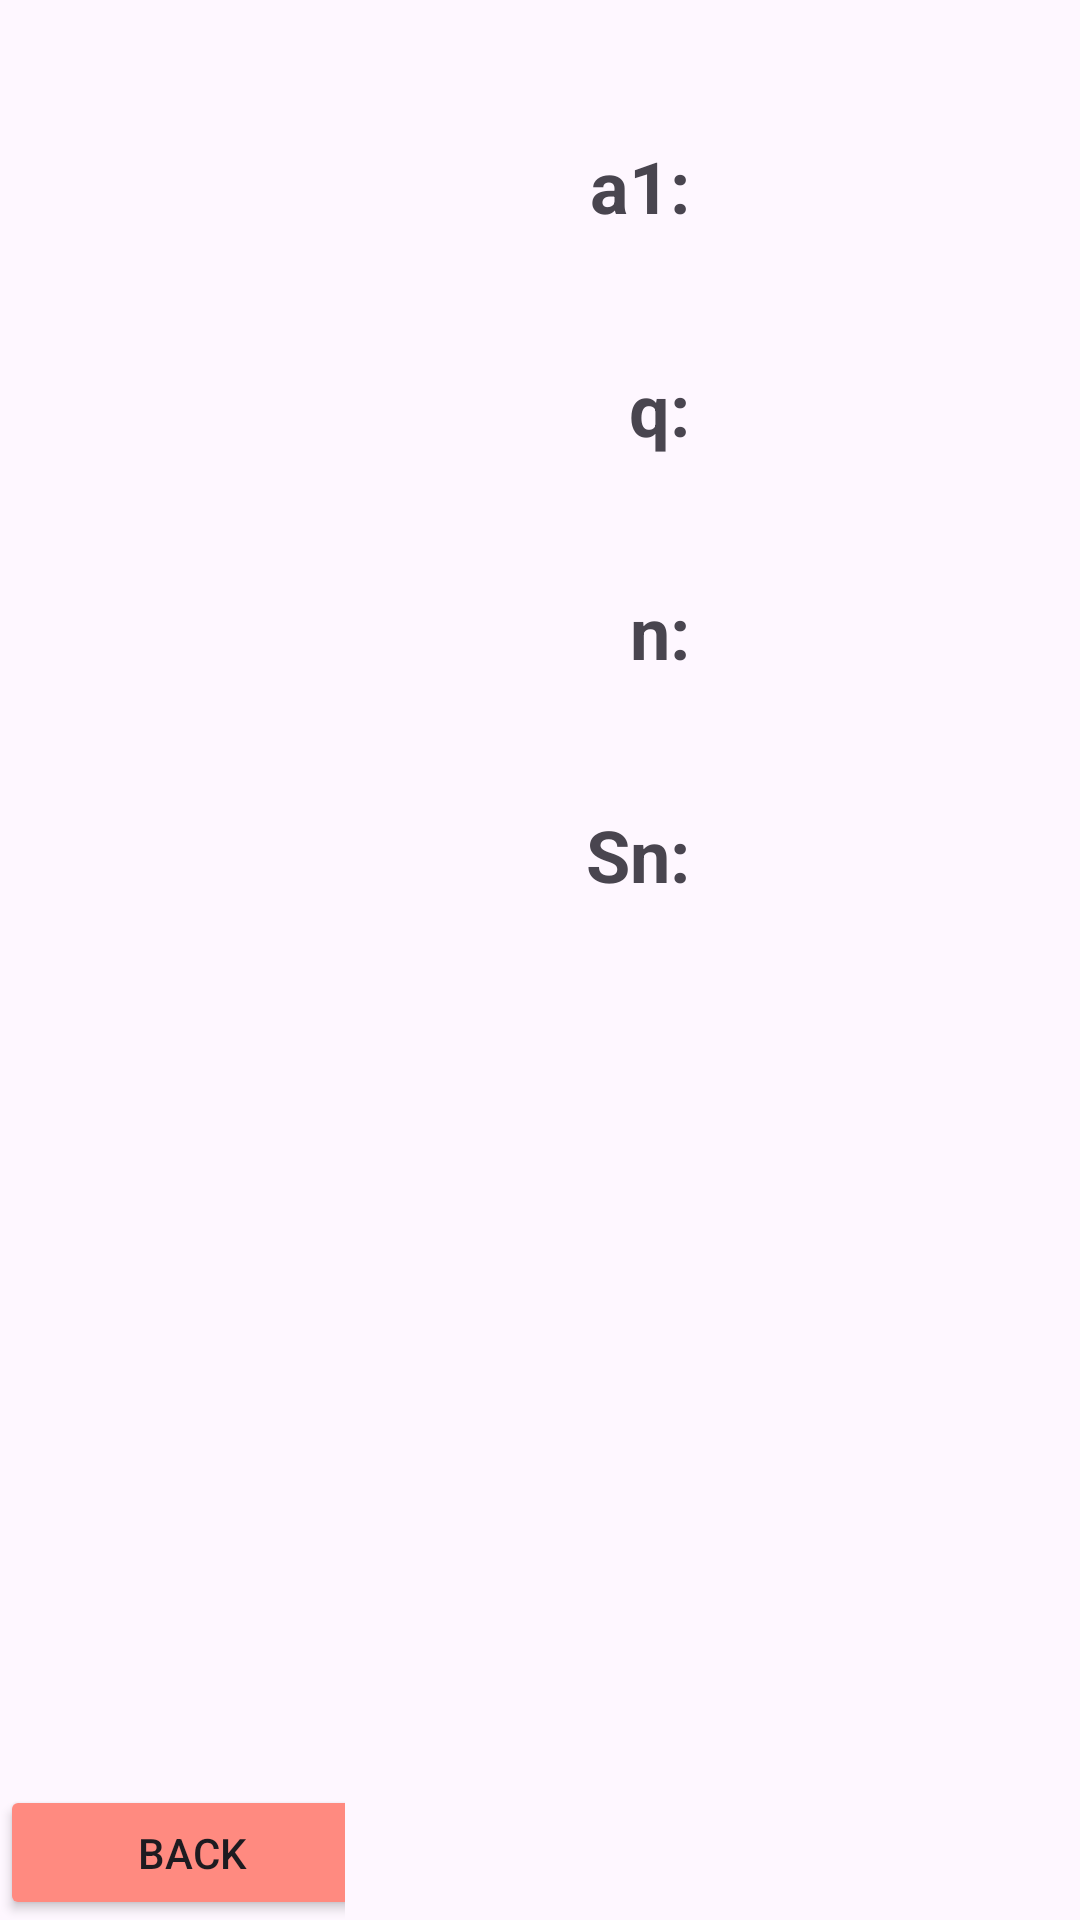

Layout XML and referenced resources for this Android screen:
<!-- AndroidManifest.xml: application theme Theme.ListViewSeries -->
<!-- res/layout/activity_2.xml -->
<?xml version="1.0" encoding="utf-8"?>
<LinearLayout xmlns:android="http://schemas.android.com/apk/res/android"
    xmlns:app="http://schemas.android.com/apk/res-auto"
    xmlns:tools="http://schemas.android.com/tools"
    android:id="@+id/main"
    android:layout_width="match_parent"
    android:layout_height="match_parent"
    tools:context=".Activity2">

    <LinearLayout
        android:layout_width="0dp"
        android:layout_height="match_parent"
        android:layout_weight="32"
        android:orientation="vertical">

        <ListView
            android:id="@+id/lv"
            android:layout_width="match_parent"
            android:layout_height="0dp"
            android:layout_weight="88" />

        <Space
            android:layout_width="match_parent"
            android:layout_height="0dp"
            android:layout_weight="5" />

        <Button
            android:layout_width="128dp"
            android:layout_height="0dp"
            android:layout_gravity="bottom|left"
            android:layout_weight="7"
            android:backgroundTint="#FF8A80"
            android:gravity="center"
            android:onClick="clickedBack"
            android:text="BACK"
            app:iconTint="#FF8A80" />
    </LinearLayout>

    <LinearLayout
        android:layout_width="0dp"
        android:layout_height="match_parent"
        android:layout_weight="32"
        android:orientation="vertical">

        <Space
            android:layout_width="match_parent"
            android:layout_height="0dp"
            android:layout_weight="5" />

        <TextView
            android:layout_width="wrap_content"
            android:layout_height="0dp"
            android:layout_gravity="right"
            android:layout_weight="10"
            android:gravity="center"
            android:text="a1:"
            android:textSize="24sp"
            android:textStyle="bold" />

        <Space
            android:layout_width="match_parent"
            android:layout_height="0dp"
            android:layout_weight="2" />

        <TextView
            android:id="@+id/tvDorQ"
            android:layout_width="wrap_content"
            android:layout_height="0dp"
            android:layout_gravity="right"
            android:layout_weight="10"
            android:gravity="center"
            android:text="q:"
            android:textSize="24sp"
            android:textStyle="bold" />

        <Space
            android:layout_width="match_parent"
            android:layout_height="0dp"
            android:layout_weight="2" />

        <TextView
            android:layout_width="wrap_content"
            android:layout_height="0dp"
            android:layout_gravity="right"
            android:layout_weight="10"
            android:gravity="center"
            android:text="n:"
            android:textSize="24sp"
            android:textStyle="bold" />

        <Space
            android:layout_width="match_parent"
            android:layout_height="0dp"
            android:layout_weight="2" />

        <TextView
            android:layout_width="wrap_content"
            android:layout_height="0dp"
            android:layout_gravity="right"
            android:layout_weight="10"
            android:gravity="center"
            android:text="Sn:"
            android:textSize="24sp"
            android:textStyle="bold" />

        <Space
            android:layout_width="match_parent"
            android:layout_height="0dp"
            android:layout_weight="52" />
    </LinearLayout>

    <Space
        android:layout_width="0dp"
        android:layout_height="match_parent"
        android:layout_weight="4" />

    <LinearLayout
        android:layout_width="0dp"
        android:layout_height="match_parent"
        android:layout_weight="32"
        android:orientation="vertical">

        <Space
            android:layout_width="match_parent"
            android:layout_height="0dp"
            android:layout_weight="5" />

        <TextView
            android:id="@+id/tvA1"
            android:layout_width="wrap_content"
            android:layout_height="0dp"
            android:layout_gravity="left"
            android:layout_weight="10"
            android:gravity="center"
            android:textSize="24sp"
            android:textStyle="bold" />

        <Space
            android:layout_width="match_parent"
            android:layout_height="0dp"
            android:layout_weight="2" />

        <TextView
            android:id="@+id/tvDifference"
            android:layout_width="wrap_content"
            android:layout_height="0dp"
            android:layout_gravity="left"
            android:layout_weight="10"
            android:gravity="left"
            android:textSize="24sp"
            android:textStyle="bold" />

        <Space
            android:layout_width="match_parent"
            android:layout_height="0dp"
            android:layout_weight="2" />

        <TextView
            android:id="@+id/tvN"
            android:layout_width="wrap_content"
            android:layout_height="0dp"
            android:layout_gravity="left"
            android:layout_weight="10"
            android:gravity="center"
            android:textSize="24sp"
            android:textStyle="bold" />

        <Space
            android:layout_width="match_parent"
            android:layout_height="0dp"
            android:layout_weight="2" />

        <TextView
            android:id="@+id/tvSN"
            android:layout_width="wrap_content"
            android:layout_height="0dp"
            android:layout_gravity="left"
            android:layout_weight="10"
            android:gravity="center"
            android:textSize="24sp"
            android:textStyle="bold" />

        <Space
            android:layout_width="match_parent"
            android:layout_height="0dp"
            android:layout_weight="52" />
    </LinearLayout>
</LinearLayout>
<!-- resources referenced by this layout -->
<resources>
  <style name="Theme.ListViewSeries" parent="Base.Theme.ListViewSeries" />
  <style name="Base.Theme.ListViewSeries" parent="Theme.Material3.DayNight.NoActionBar">
          
          
      </style>
</resources>
